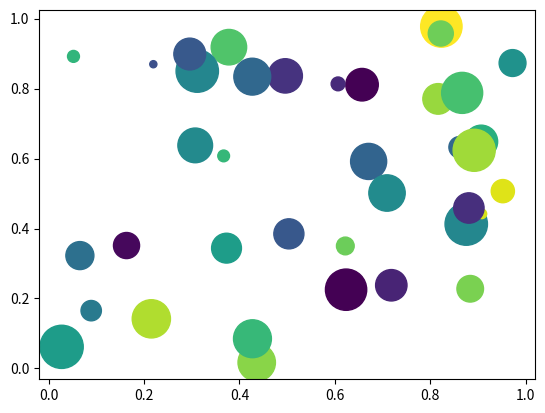

Generate this figure with matplotlib:
import numpy as np
import matplotlib.pyplot as plt

x = np.random.rand(40)
y = np.random.rand(40)
z = np.random.rand(40)
colors = np.random.rand(40)

plt.scatter (x, y, s = z*1000, c=colors)
plt.show()
